Photos from the image-classification dataset "vignettes" in the GitHub repository alexliyihao/AAPI_code. Its 7 classes are: arteriole, artery, distal tubule, glom, glomerulus, glomerulus global sclerosis, proximal tubule.

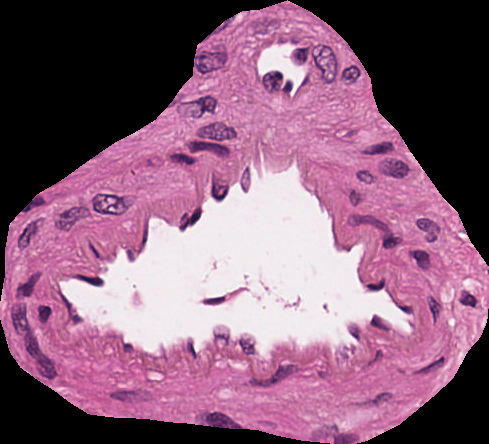
Label: artery

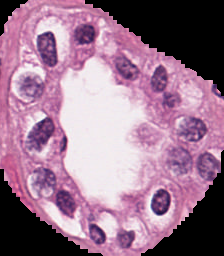
Label: distal tubule

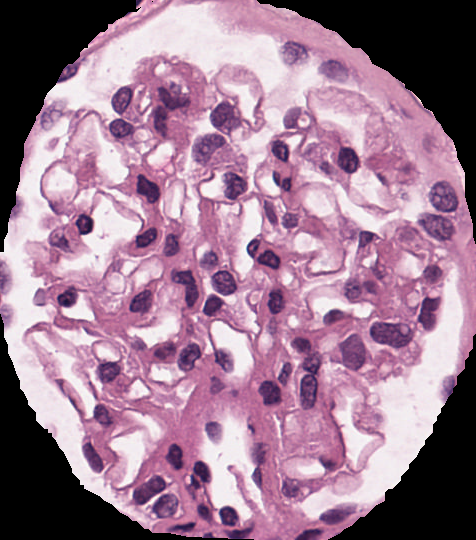
Label: glomerulus

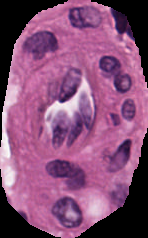
Label: arteriole

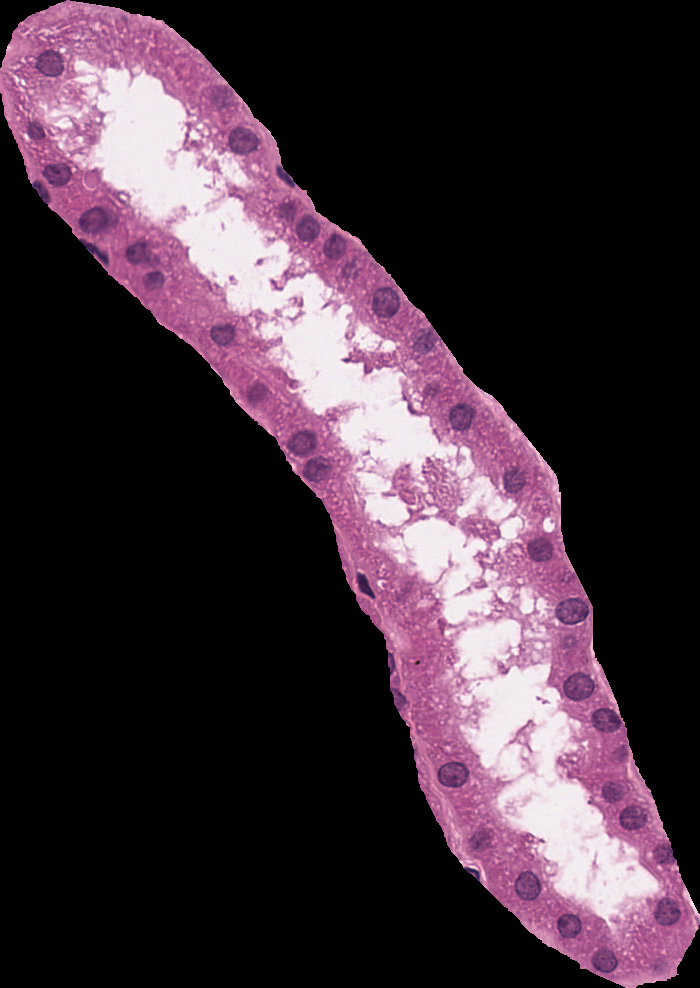
Label: proximal tubule

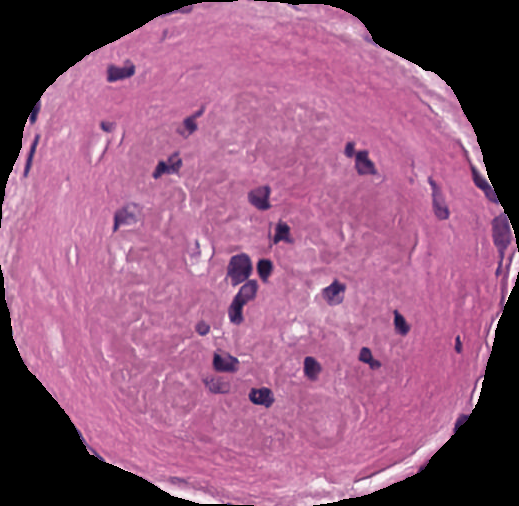
Label: glomerulus global sclerosis
